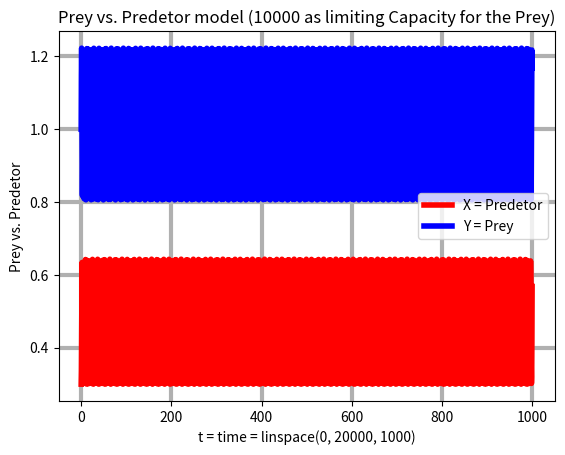

Reproduce this figure in Python.
#usr/bin/env/python
'''
Author  : Bhekimpilo Ndhlela
Author  : 18998712
module  : TW244 Applied Mathematics
task    : Assignment 03 problem1
since   : Wednesday-29-08-2018
'''
import numpy as np
import matplotlib.pyplot as plt
import scipy.integrate
def eulers_method(fx, fy, T, x0, y0, h):
    x, y = np.zeros(len(T), dtype=float), np.zeros(len(T), dtype=float)
    x[0], y[0] = x0, y0

    for i in range(1, len(T)):
       x[i] = x[i-1] + h*fx(T[i], x[i-1], y[i-1])
       y[i] = y[i-1] + h*fy(T[i], x[i-1], y[i-1])
    return x, y

def plot_graphs(x, y, t, odeint_sol=None):
    plt.xlabel('t = time')
    plt.ylabel('Prey vs. Predetor')
    plt.plot(t, x, '-k', linewidth=4, label='X = Predetor Euler')
    plt.plot(t, y, '-r', linewidth=4, label='Y = Prey Euler')
    if odeint_sol is not None:
        plt.title('Euler Method vs. ODE45 using Prey and Predetor model')
        plt.plot(t, odeint_sol[:,0], '-m', linewidth=4, label='X = Predetor ODE_INT')
        plt.plot(t, odeint_sol[:,1], '-b', linewidth=4, label='Y = Prey ODE_INT')
    else:
        plt.title('Euler Method: Prey and Predetor model')
    plt.legend(loc='best')
    plt.grid(True, linewidth=3)
    plt.show()

def plot_graph_Q1e(odeint_sol, t):
    plt.xlabel('t = time = linspace(0, 20000, 1000)')
    plt.ylabel('Prey vs. Predetor')
    plt.title('Prey vs. Predetor model (10000 as limiting Capacity for the Prey)')
    plt.plot(t, odeint_sol[:,0], '-r', linewidth=4, label='X = Predetor')
    plt.plot(t, odeint_sol[:,1], '-b', linewidth=4, label='Y = Prey')
    plt.legend(loc='best')
    plt.grid(True, linewidth=3)
    plt.show()

if __name__ == '__main__':
    # question 1a.)
    fx = lambda t, x, y: -3*x + 3*x*y
    fy = lambda t, x, y: y - 2*x*y
    T, h, x0, y0 = np.arange(0, 10, 1.0/100.0), 1.0/100.0, 0.3, 1.0
    X, Y = eulers_method(fx, fy, T, x0, y0, h)
    #plot_graphs(X, Y, T)

    # question 1b.)
    '''
    (b) Using the same function f as in part (a), solve the same system using
    ode45 . Plot the solution (using a continuous line) on the same Figure as
    above using hold on . Show the plot and the code you used to call ode45.
    Compare with the plot from (a). Which do you think is more accurate?
    '''
    f = lambda x, t: (-3*x[0] + 3*x[0]*x[1], x[1] - 2*x[1]*x[0])
    x0 = [0.3, 1.0]
    odeint_sol = scipy.integrate.odeint(f, x0, T)
    #plot_graphs(X, Y, T, odeint_sol=odeint_sol)

    # question 1c.)
    '''
    (c) Find approximations for the minimum and maxi-mum number of predators
    that will be present.
    '''
    # according to euler
    max_x_euler, min_x_euler= int(round(max(X) * 1000)), int(round(min(X) * 1000))
    print('MAX Predetor = ', max_x_euler, ' @ approx ', 9, ' days')
    print('MIN Predetor = ', min_x_euler ,' @ approx ', 7, ' days')

    # question 1e.)
    '''
    (e) Suppose now that in the absense of predators, the limiting capacity of
    the environment for the prey is 10 (thousand). Add a suitable logistic term
    to the model above, solve the model using ode45 for a long enough time to
    estimate the behaviour of the two populations as t -> inf. Plot the result on a
    new figure.
    '''
    """
    NOTE: the folowing code does not converge accordingly, still needs some
          debuging
    """
    t = np.arange(0, 1000, 5/10.0)
    f = lambda x, t: (-3*x[0] + 3*x[0]*x[1], x[1]-2*x[1]*x[0]-(1./10.)*x[1])
    x0 = [0.3, 1.0]
    odeint_sol = scipy.integrate.odeint(f, x0, t)

    plot_graph_Q1e(odeint_sol, t)

else:
    exit('USAGE: python problem1.py')
